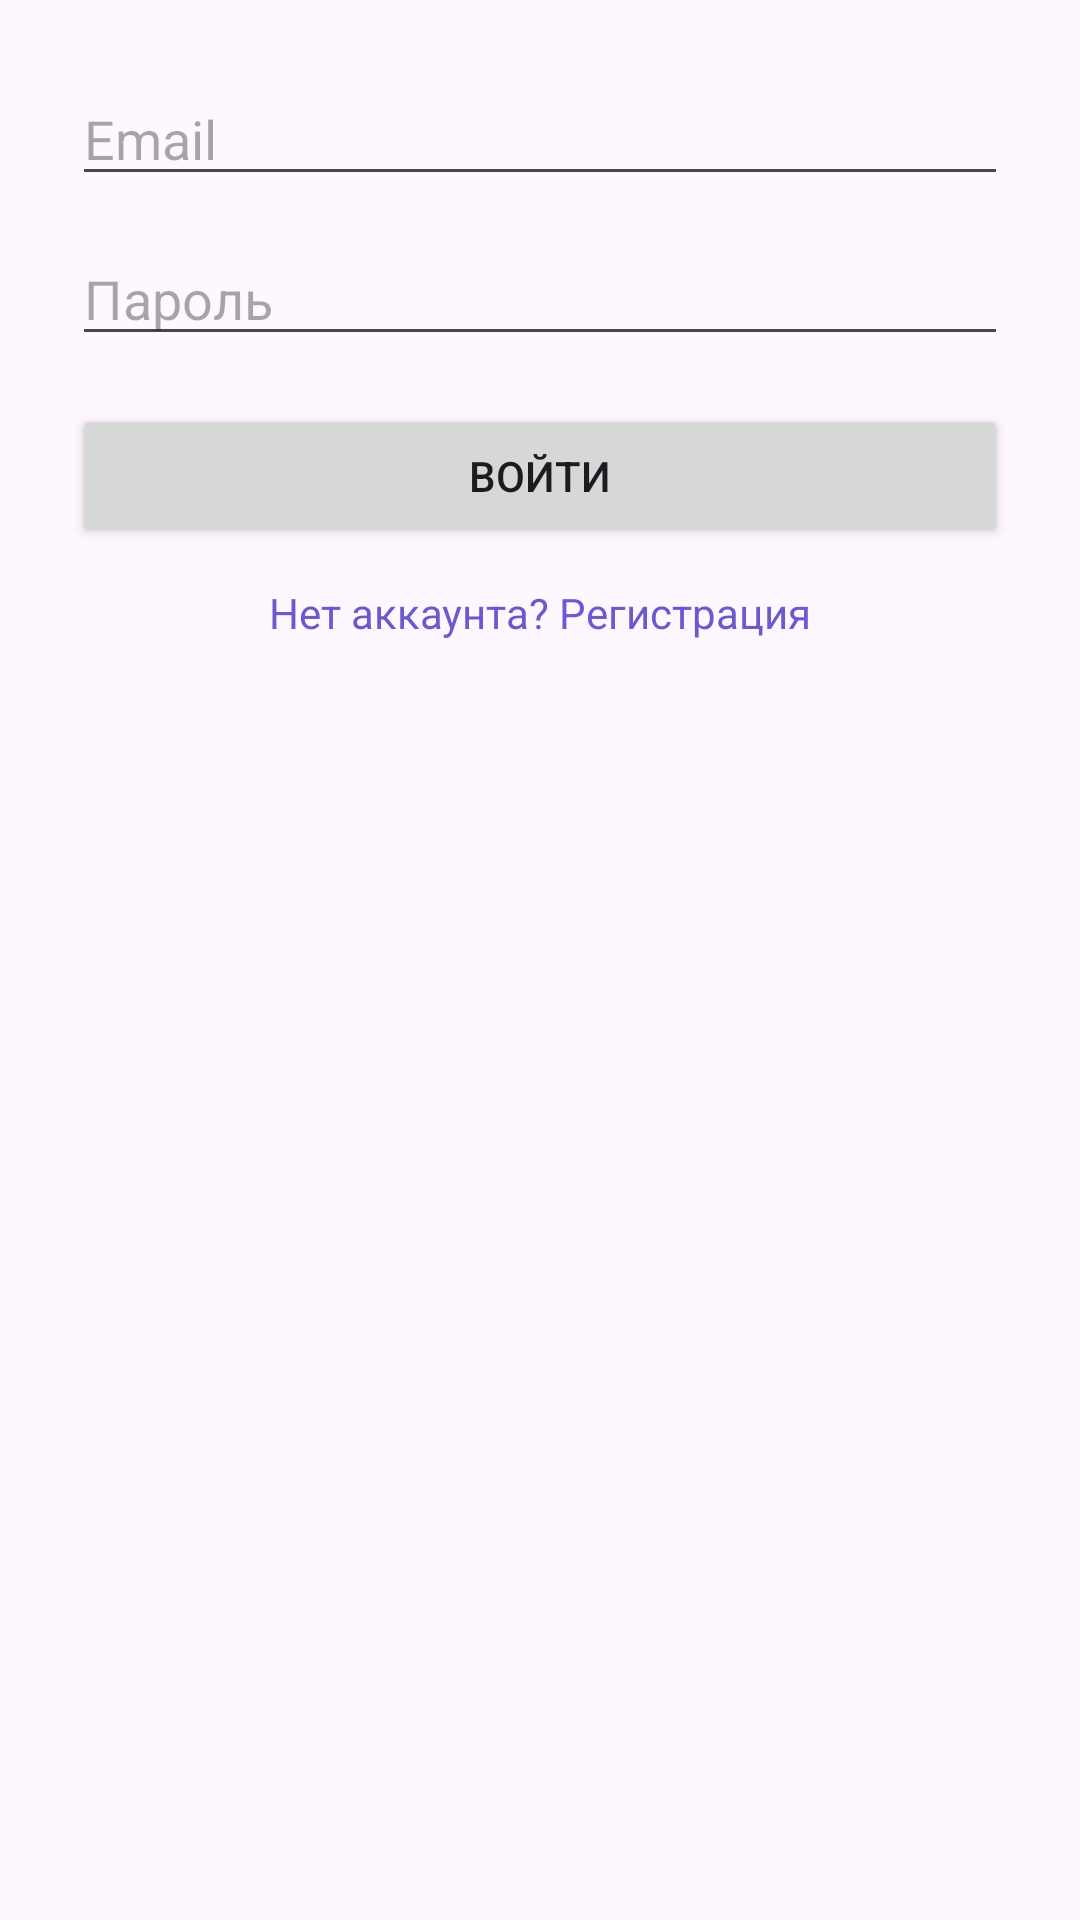

This screen was rendered from an Android layout file. Write that file and the resources it references.
<!-- AndroidManifest.xml: application theme Theme.Kursovya -->
<!-- res/layout/activity_login.xml -->
<?xml version="1.0" encoding="utf-8"?>
<LinearLayout xmlns:android="http://schemas.android.com/apk/res/android"
    android:orientation="vertical"
    android:padding="24dp"
    android:layout_width="match_parent"
    android:layout_height="match_parent">

    <EditText
        android:id="@+id/etEmail"
        android:hint="Email"
        android:inputType="textEmailAddress"
        android:layout_width="match_parent"
        android:layout_height="wrap_content"/>

    <EditText
        android:id="@+id/etPassword"
        android:hint="Пароль"
        android:inputType="textPassword"
        android:layout_marginTop="12dp"
        android:layout_width="match_parent"
        android:layout_height="wrap_content"/>

    <Button
        android:id="@+id/btnLogin"
        android:text="Войти"
        android:layout_marginTop="16dp"
        android:layout_width="match_parent"
        android:layout_height="wrap_content"/>

    <TextView
        android:id="@+id/tvRegister"
        android:text="Нет аккаунта? Регистрация"
        android:textColor="#6A5ACD"
        android:layout_marginTop="12dp"
        android:layout_gravity="center_horizontal"
        android:layout_width="wrap_content"
        android:layout_height="wrap_content"/>
</LinearLayout>
<!-- resources referenced by this layout -->
<resources>
  <style name="Theme.Kursovya" parent="Base.Theme.Kursovya" />
  <style name="Base.Theme.Kursovya" parent="Theme.Material3.DayNight.NoActionBar">
          
          
      </style>
</resources>
